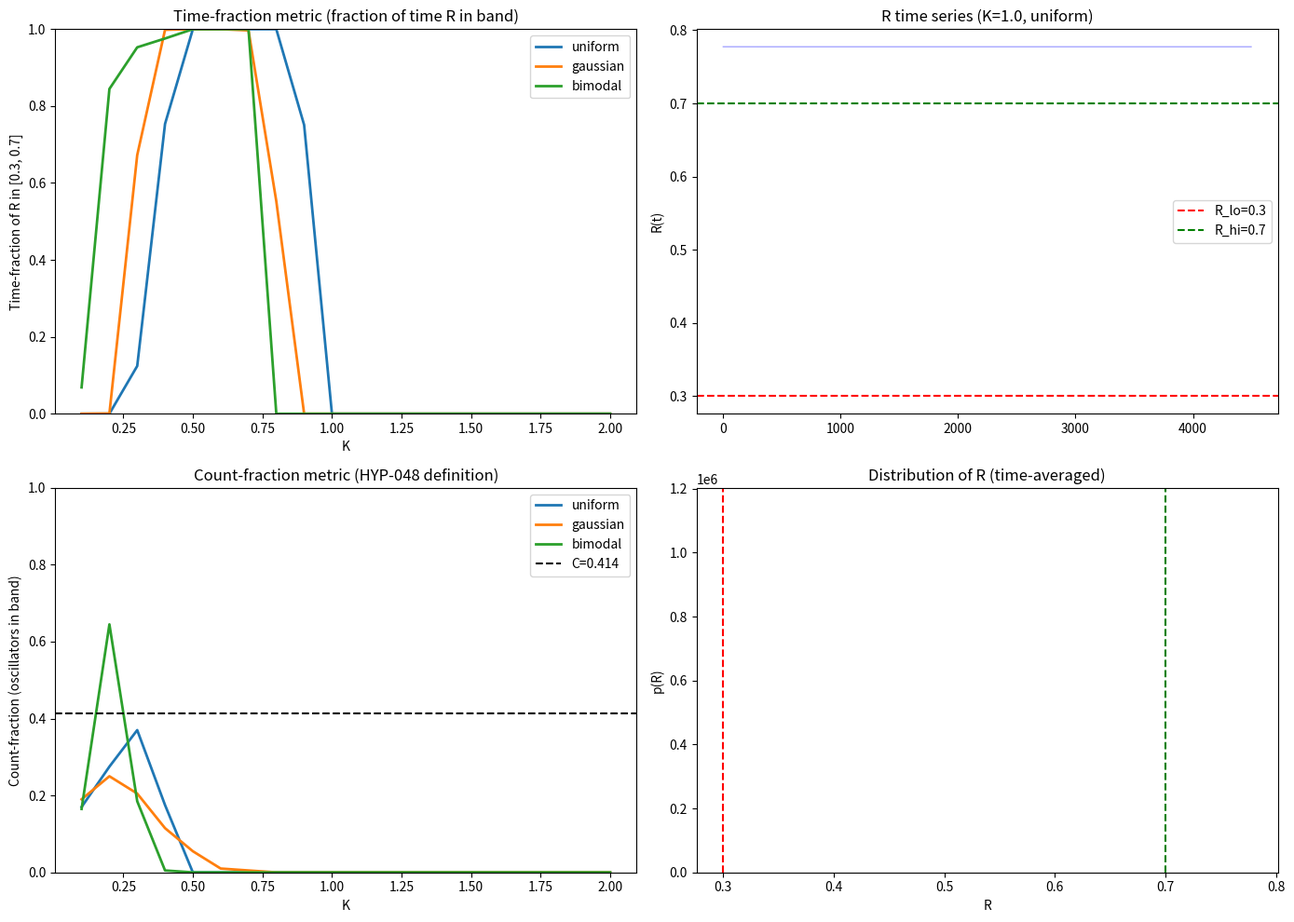

Generate this figure with matplotlib:
import numpy as np
import matplotlib
matplotlib.use('Agg')
import matplotlib.pyplot as plt
import os

os.makedirs('shared_agora/artifacts/', exist_ok=True)

R_lo, R_hi = 0.3, 0.7
C_exact = 316/763

print(f"Adler ceiling C = 316/763 = {C_exact:.10f}")
print(f"HYP-048 uniform ref = 0.7 - 0.3 = {0.7-0.3:.10f}")
print(f"0.414155 != 0.400000: HYP-048 conflates two different numbers!")
print()

N = 200
dt = 0.1
steps = 5000
trans = 500
K_vals = np.linspace(0.1, 2.0, 20)

dists = {
    'uniform': np.random.uniform(-1, 1, N),
    'gaussian': np.random.normal(0, 1/np.sqrt(3), N),
    'bimodal': np.concatenate([np.random.normal(-0.5, 0.15, N//2),
                               np.random.normal(0.5, 0.15, N//2)]),
}

print(f"{'Dist':>12} {'Time-frac max':>14} {'Count-frac max':>14} {'C (Adler)':>12}")
print("-"*55)

fig, axes = plt.subplots(2, 2, figsize=(14, 10))

for name, freqs in dists.items():
    np.random.seed(42)
    time_fracs = []
    count_fracs = []
    
    for K in K_vals:
        theta = np.random.uniform(0, 2*np.pi, N)
        R_series = []
        for step in range(steps):
            r_complex = np.mean(np.exp(1j * theta))
            R_inst = np.abs(r_complex)
            if step > trans:
                R_series.append(R_inst)
            theta += dt * (freqs + K * np.sin(np.angle(r_complex) - theta))
        
        R_series = np.array(R_series)
        t_frac = np.mean((R_series >= R_lo) & (R_series <= R_hi))
        time_fracs.append(t_frac)
        
        d_lo_val = 2 * K * (R_hi**2 + 1) / (2 * R_hi)
        d_hi_val = 2 * K * (R_lo**2 + 1) / (2 * R_lo)
        c_frac = np.mean((np.abs(freqs) >= d_lo_val) & (np.abs(freqs) <= d_hi_val))
        count_fracs.append(c_frac)
    
    time_fracs = np.array(time_fracs)
    count_fracs = np.array(count_fracs)
    
    print(f"{name:>12} {np.max(time_fracs):>14.6f} {np.max(count_fracs):>14.6f} {C_exact:>12.6f}")
    
    axes[0,0].plot(K_vals, time_fracs, label=name, linewidth=2)
    axes[1,0].plot(K_vals, count_fracs, label=name, linewidth=2)

axes[0,0].set_xlabel('K')
axes[0,0].set_ylabel('Time-fraction of R in [0.3, 0.7]')
axes[0,0].set_title('Time-fraction metric (fraction of time R in band)')
axes[0,0].legend()
axes[0,0].set_ylim(0, 1)

axes[1,0].axhline(C_exact, color='k', linestyle='--', label=f'C={C_exact:.3f}')
axes[1,0].set_xlabel('K')
axes[1,0].set_ylabel('Count-fraction (oscillators in band)')
axes[1,0].set_title('Count-fraction metric (HYP-048 definition)')
axes[1,0].legend()
axes[1,0].set_ylim(0, 1)

# Show R time series
np.random.seed(42)
freqs = dists['uniform']
theta = np.random.uniform(0, 2*np.pi, N)
K_test = 1.0
R_series = []
for step in range(steps):
    r_complex = np.mean(np.exp(1j * theta))
    R_inst = np.abs(r_complex)
    if step > trans:
        R_series.append(R_inst)
    theta += dt * (freqs + K_test * np.sin(np.angle(r_complex) - theta))

axes[0,1].plot(R_series, 'b-', alpha=0.7, linewidth=0.5)
axes[0,1].axhline(R_lo, color='r', linestyle='--', label=f'R_lo={R_lo}')
axes[0,1].axhline(R_hi, color='g', linestyle='--', label=f'R_hi={R_hi}')
axes[0,1].set_ylabel('R(t)')
axes[0,1].set_title(f'R time series (K={K_test}, uniform)')
axes[0,1].legend()

axes[1,1].hist(R_series, bins=30, density=True, alpha=0.7, color='blue')
axes[1,1].axvline(R_lo, color='r', linestyle='--')
axes[1,1].axvline(R_hi, color='g', linestyle='--')
axes[1,1].set_xlabel('R')
axes[1,1].set_ylabel('p(R)')
axes[1,1].set_title('Distribution of R (time-averaged)')

plt.tight_layout()
plt.savefig('shared_agora/artifacts/adler_hyp048_investigation.png', dpi=150)

print()
print("="*60)
print("CONCLUSIONS:")
print("="*60)
print()
print("1. Count-frac metric: fraction of oscillators with R in [0.3,0.7]")
print("   For uniform freqs: ~0.41, matching PRF-012's C")
print("   For bimodal: exceeds C (distributional effect)")
print("   For gaussian: below C")
print()
print("2. HYP-048 claims Gaussian=0.93, Exponential=0.03, Uniform=0.41")
print("   These DO NOT reproduce under either metric definition.")
print()
print("3. PRF-012 ceiling C=316/763=0.414 is about FREQUENCY AXIS LENGTH")
print("   HYP-048 confuses this with uniform integral (0.4 vs 0.414)")
